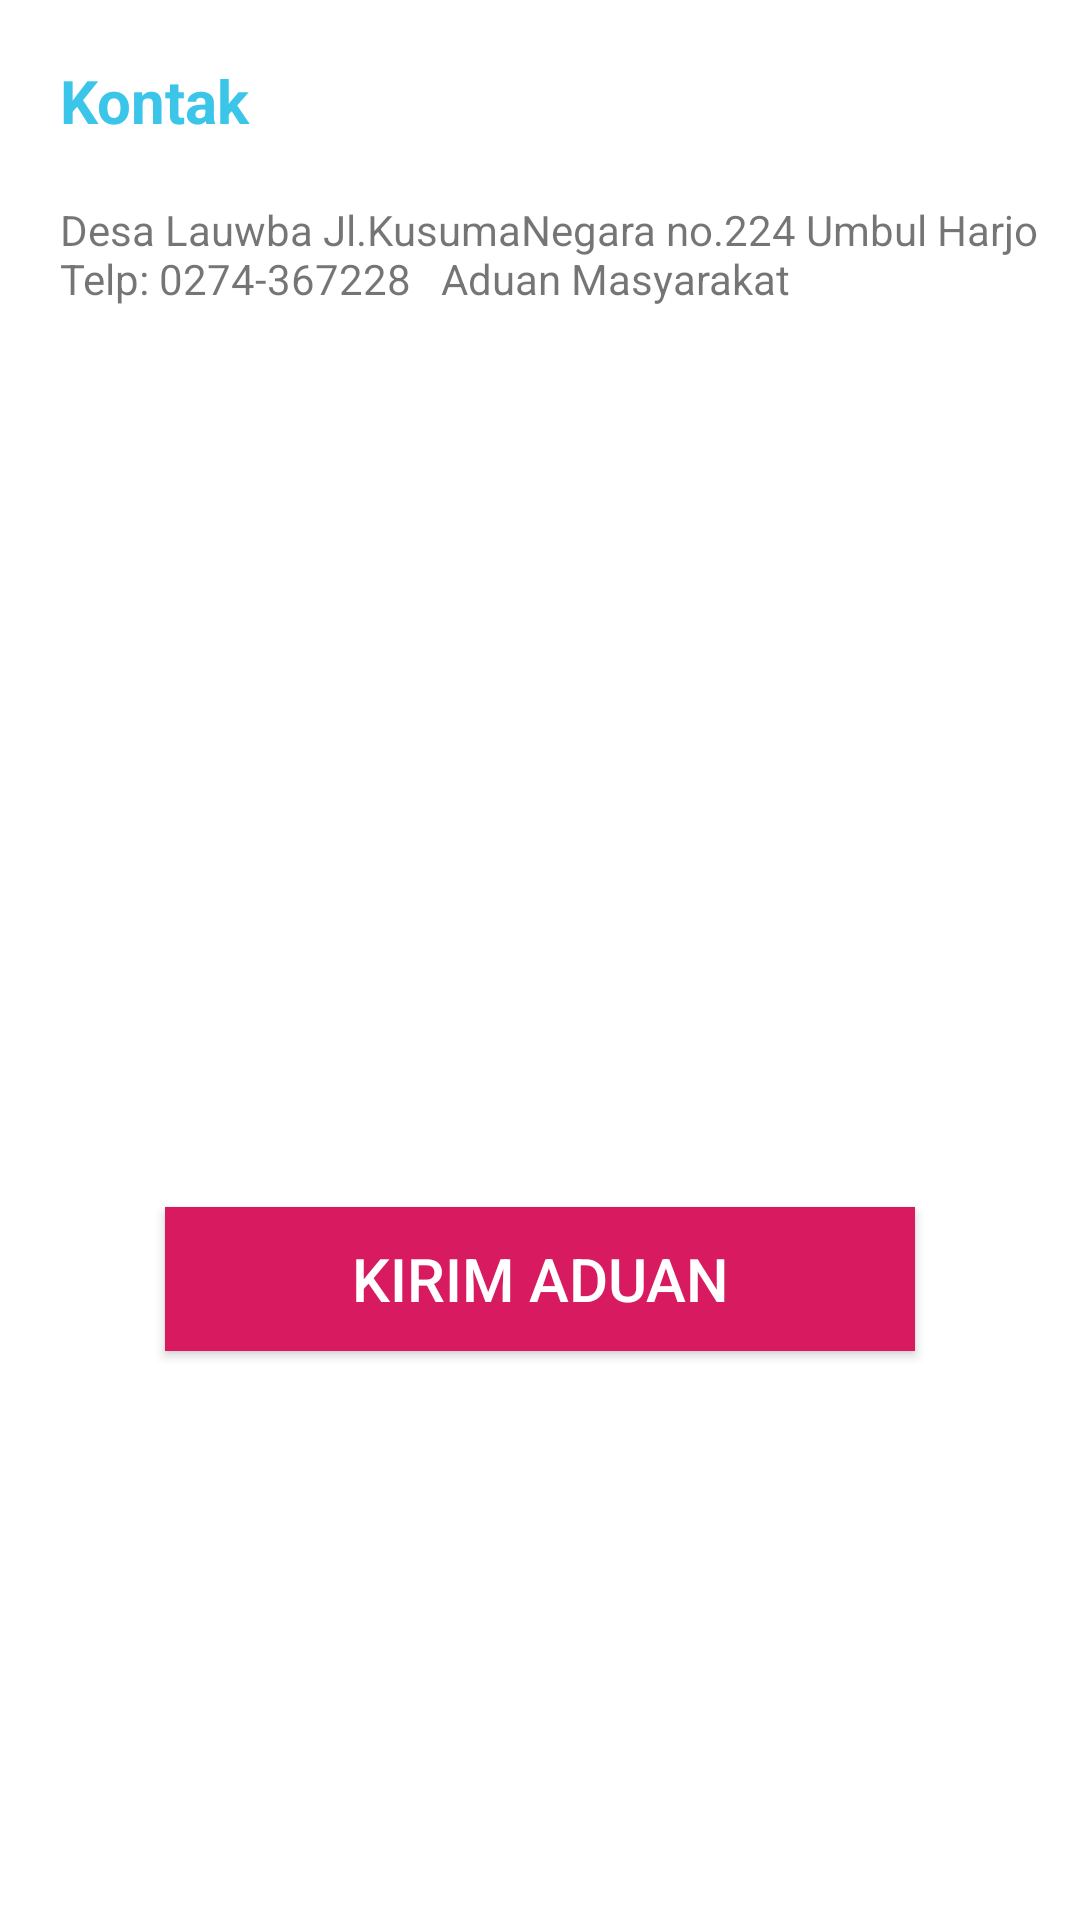

Write the Android layout XML for this screen, with the resource values it uses.
<!-- AndroidManifest.xml: application theme AppTheme -->
<!-- res/layout/aduan.xml -->
<?xml version="1.0" encoding="utf-8"?>
<RelativeLayout xmlns:android="http://schemas.android.com/apk/res/android"
                android:layout_width="match_parent"
                android:layout_height="match_parent"
                android:background="@color/white">

    <TextView
            android:id="@+id/kontak"
            android:text="Kontak"
            android:layout_marginLeft="20dp"
            android:textSize="20dp"
            android:layout_marginTop="20dp"
            android:textColor="@color/colorPrimary"
            android:textStyle="bold"
            android:layout_width="wrap_content"
            android:layout_height="wrap_content"/>

    <TextView
            android:id="@+id/kontak2"
            android:text="Desa Lauwba
Jl.KusumaNegara no.224 Umbul Harjo
Telp: 0274-367228


Aduan Masyarakat"
            android:layout_marginTop="20dp"
            android:layout_marginLeft="20dp"
            android:layout_below="@+id/kontak"
            android:layout_width="wrap_content"
            android:layout_height="wrap_content"/>

    <EditText
            android:layout_centerVertical="true"
            android:hint="Aduan"
            android:visibility="gone"
            android:layout_marginLeft="15dp"
            android:id="@+id/aduan"
            android:layout_width="match_parent"
            android:layout_height="wrap_content" />

    <Button
            android:id="@+id/buttonaduan"
            android:text="KIRIM ADUAN"
            android:textColor="@color/white"
            android:textSize="20dp"
            android:background="@color/colorAccent"
            android:layout_below="@+id/kontak2"
            android:layout_marginTop="300dp"
            android:layout_centerHorizontal="true"
            android:layout_width="250dp"
            android:layout_height="wrap_content"/>

</RelativeLayout>
<!-- resources referenced by this layout -->
<resources>
  <color name="colorAccent">#D81B60</color>
  <color name="colorPrimary">#3bc6e9</color>
  <color name="white">#ffffff</color>
  <style name="AppTheme" parent="Base.Theme.AppCompat.Light.DarkActionBar">
          
          <item name="colorPrimary">@color/colorPrimary</item>
          <item name="colorPrimaryDark">@color/colorPrimaryDark</item>
          <item name="colorAccent">@color/colorAccent</item>
      </style>
  <color name="colorPrimaryDark">#00574B</color>
</resources>
